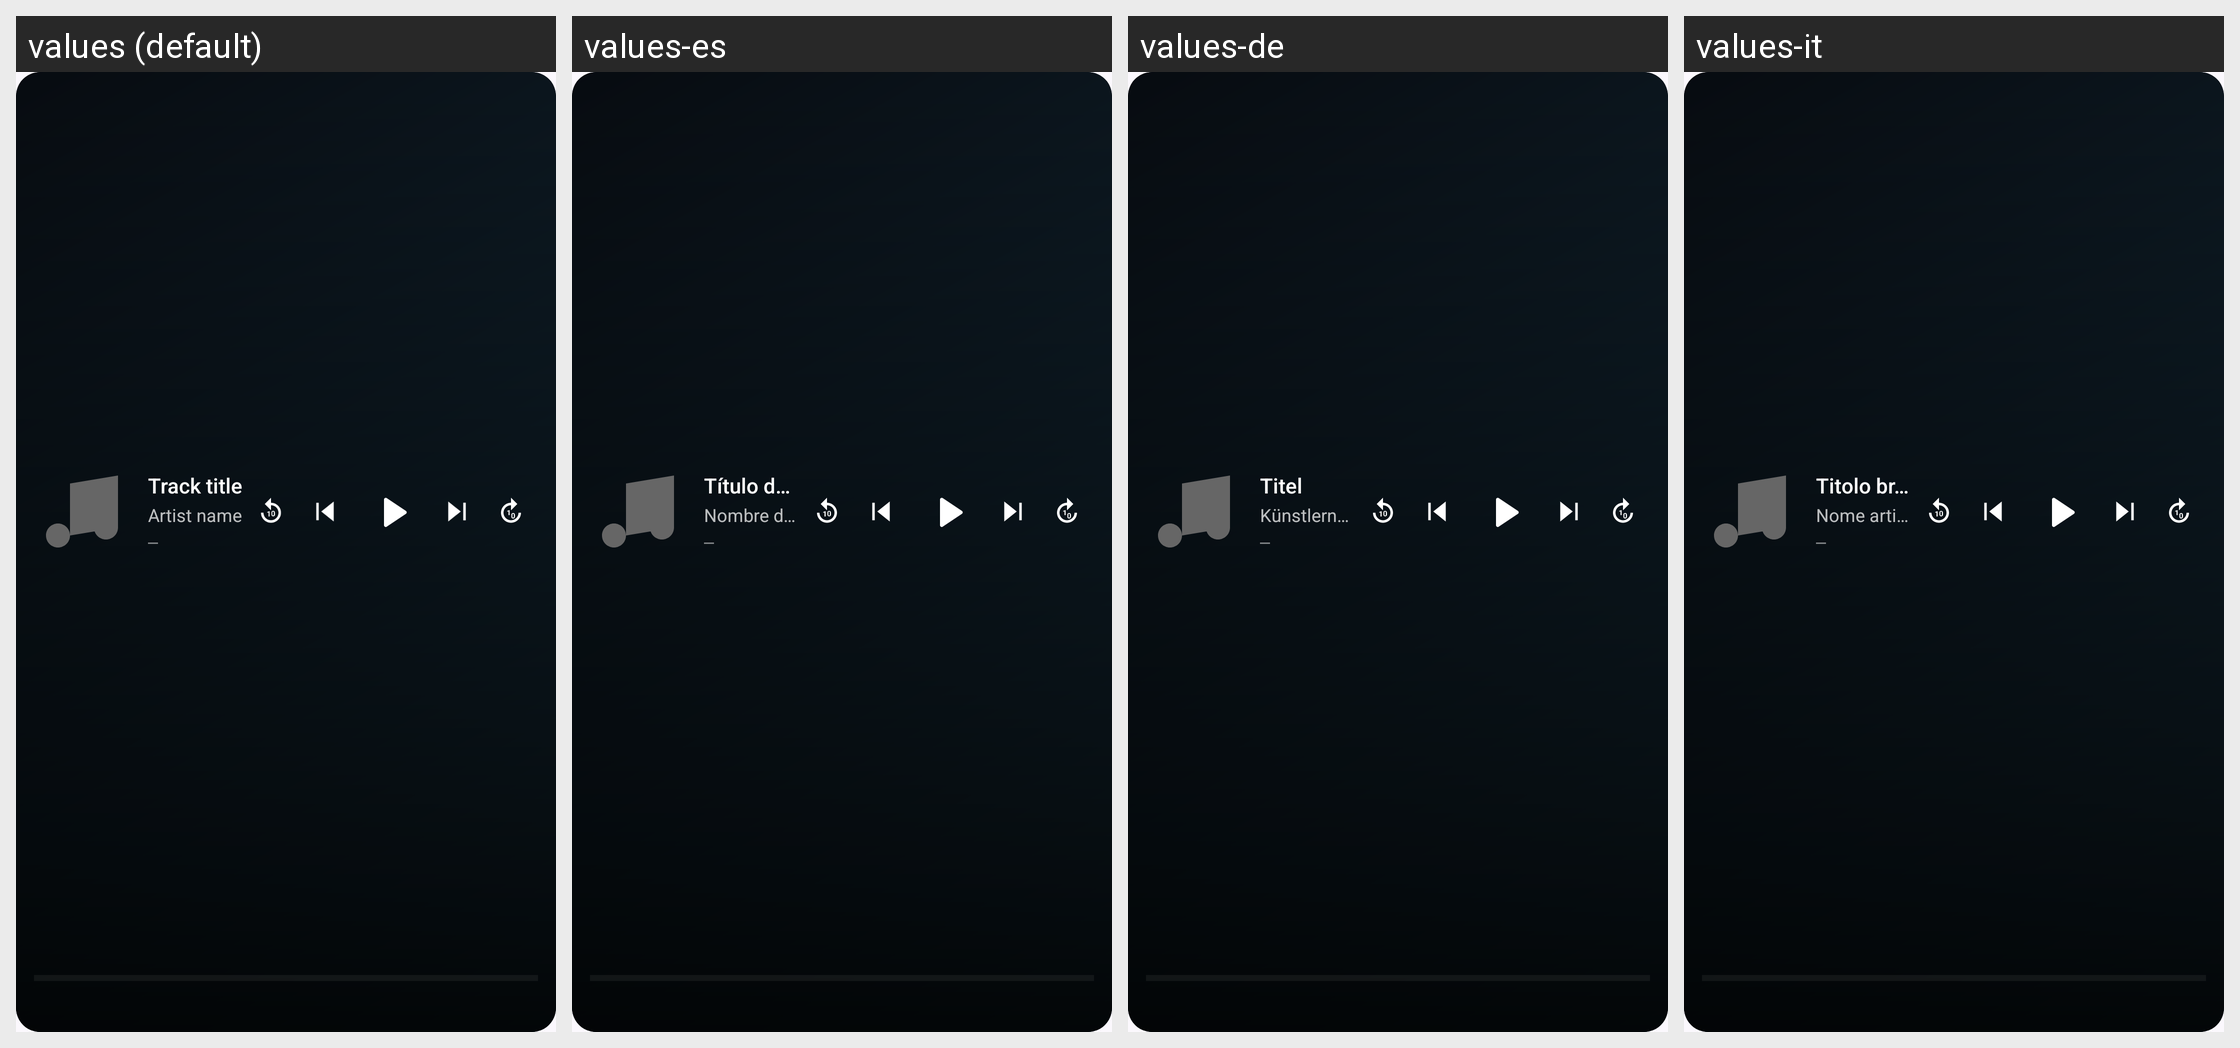

The same Android screen rendered under several of its app's locales, left to right. List the strings drawn on it with the default value and each locale's translation.
Android screen res/layout/now_playing_widget.xml rendered under 4 locales, left to right: values (default), values-es, values-de, values-it. Device: Nexus 5 (rendered at 1080×1920; each locale shown at half size, 540×960, under a caption strip naming it); theme Theme.JellyPlay.
Other locales in the repository, not shown: values-fr, values-ja, values-ko, values-pt, values-zh.
Strings drawn on this screen, with the default value and each locale's value (text and hints the layout hard-codes, and strings that could not be matched under every locale, appear in the picture but are not listed):

widget_placeholder_title
  values: Track title
  values-es: Título de la pista
  values-de: Titel
  values-it: Titolo brano

widget_placeholder_subtitle
  values: Artist name
  values-es: Nombre del artista
  values-de: Künstlername
  values-it: Nome artista

widget_placeholder_position
  values: —
  values-es: —
  values-de: —
  values-it: —
